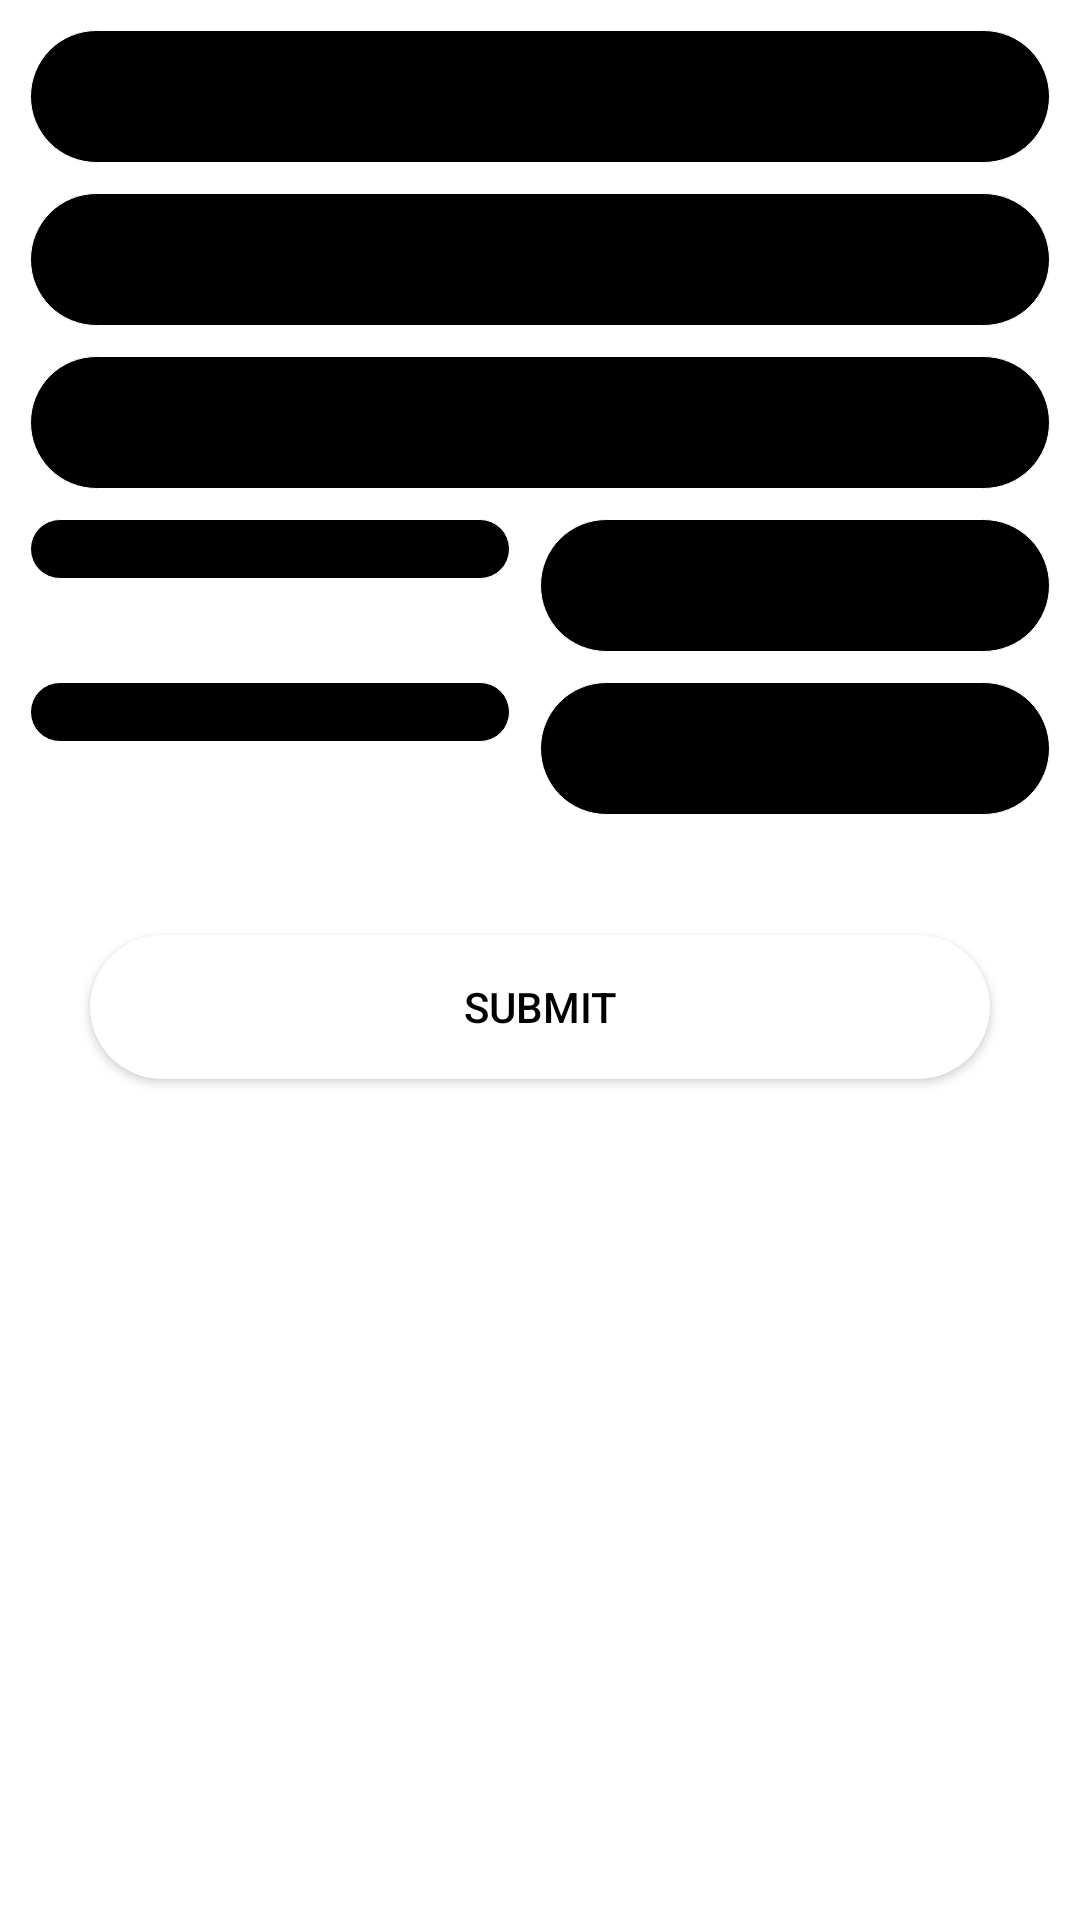

This screen was rendered from an Android layout file. Write that file and the resources it references.
<!-- AndroidManifest.xml: application theme Theme.HomeBudget -->
<!-- res/layout/activity_data_entry.xml -->
<?xml version="1.0" encoding="utf-8"?>
<LinearLayout xmlns:android="http://schemas.android.com/apk/res/android"
    xmlns:tools="http://schemas.android.com/tools"
    android:layout_width="match_parent"
    android:layout_height="match_parent"
    android:orientation="vertical"
    tools:context=".DataEntry">

    <EditText
        android:id="@+id/addUsersTxtBox"
        android:layout_width="match_parent"
        android:layout_height="wrap_content"
        android:cursorVisible="true"
        android:textCursorDrawable="@drawable/cursor_style"
        android:padding="10dp"
        android:hint="@string/add_users"
        android:layout_marginTop="10dp"
        android:layout_marginBottom="10dp"
        android:layout_marginLeft="10dp"
        android:layout_marginRight="10dp"
        android:background="@drawable/login_users_background"
        android:autofillHints=""
        android:inputType="text" />

    <EditText
        android:id="@+id/addShopTxtBox"
        android:layout_width="match_parent"
        android:layout_height="wrap_content"
        android:padding="10dp"
        android:cursorVisible="true"
        android:textCursorDrawable="@drawable/cursor_style"
        android:hint="@string/add_shop"
        android:layout_marginBottom="10dp"
        android:layout_marginLeft="10dp"
        android:layout_marginRight="10dp"
        android:background="@drawable/login_users_background"
        android:autofillHints=""
        android:inputType="text"
        />
    <EditText
        android:id="@+id/addCategoryTxtBox"
        android:layout_width="match_parent"
        android:layout_height="wrap_content"
        android:padding="10dp"
        android:cursorVisible="true"
        android:textCursorDrawable="@drawable/cursor_style"
        android:hint="@string/add_category"
        android:layout_marginBottom="10dp"
        android:layout_marginLeft="10dp"
        android:layout_marginRight="10dp"
        android:autofillHints=""
        android:inputType="text"
        android:background="@drawable/login_users_background"
        />
    <LinearLayout
        android:layout_width="match_parent"
        android:layout_height="wrap_content"
        android:orientation="horizontal"
        android:weightSum="2">
        <Spinner
            android:id="@+id/selectCategoryList"
            android:layout_width="match_parent"
            android:layout_height="wrap_content"
            android:layout_weight="1"
            android:padding="10dp"
            android:layout_marginLeft="10dp"
            android:layout_marginRight="10dp"
            android:spinnerMode="dialog"
            android:background="@drawable/login_users_background"
            />
    <EditText
        android:id="@+id/addSubCatTxtBox"
        android:layout_width="match_parent"
        android:layout_height="wrap_content"
        android:padding="10dp"
        android:cursorVisible="true"
        android:layout_weight="1"
        android:textCursorDrawable="@drawable/cursor_style"
        android:hint="@string/add_sub_category"
        android:layout_marginBottom="10dp"
        android:layout_marginRight="10dp"
        android:background="@drawable/login_users_background"
        android:autofillHints=""
        android:inputType="text"
        />
    </LinearLayout>
    <LinearLayout
        android:layout_width="match_parent"
        android:layout_height="wrap_content"
        android:orientation="horizontal"
        android:weightSum="2">
        <Spinner
            android:id="@+id/selectSubCategoryList"
            android:layout_width="match_parent"
            android:layout_height="wrap_content"
            android:layout_weight="1"
            android:padding="10dp"
            android:layout_marginLeft="10dp"
            android:layout_marginRight="10dp"
            android:spinnerMode="dialog"
            android:background="@drawable/login_users_background"
            />
    <EditText
        android:id="@+id/addItemsTxtBox"
        android:layout_width="match_parent"
        android:layout_height="wrap_content"
        android:padding="10dp"
        android:layout_marginBottom="10dp"
        android:layout_weight="1"
        android:cursorVisible="true"
        android:textCursorDrawable="@drawable/cursor_style"
        android:layout_marginRight="10dp"
        android:hint="@string/add_items"
        android:background="@drawable/login_users_background"
        android:autofillHints=""
        android:inputType="text"
        />
    </LinearLayout>
    <androidx.appcompat.widget.AppCompatButton
        android:layout_width="match_parent"
        android:layout_height="wrap_content"
        android:id="@+id/dataSubmitBtn"
        android:layout_marginLeft="30dp"
        android:layout_marginRight="30dp"
        android:text="@string/submit"
        android:layout_marginTop="30dp"
        android:foreground="?android:attr/selectableItemBackground"
        android:background="@drawable/button_ripple_effect"
        android:textColor="@color/black"/>
    <TextView
        android:id="@+id/errorResponse"
        android:layout_width="match_parent"
        android:layout_height="wrap_content"
        android:layout_marginTop="20dp"
        />

</LinearLayout>
<!-- resources referenced by this layout -->
<resources>
  <color name="black">#FF000000</color>
  <!-- drawable button_ripple_effect (drawable) -->
  <?xml version="1.0" encoding="utf-8"?>
  <ripple xmlns:android="http://schemas.android.com/apk/res/android"
      android:color="@color/black">
      <item android:id="@android:id/mask">
          <shape android:shape="rectangle">
              <solid android:color="@color/black" />
              <corners android:radius="32dp"/>
  
          </shape>
      </item>
  
      <item android:id="@android:id/background">
          <shape android:shape="rectangle">
              <gradient
                  android:angle="90"
                  android:endColor="@color/white"
                  android:startColor="@color/white"
                  android:type="radial" />
              <corners android:radius="32dp"/>
          </shape>
      </item>
  </ripple>
  <!-- drawable login_users_background (drawable) -->
  <shape xmlns:android="http://schemas.android.com/apk/res/android"
      android:shape="rectangle">
  
      <solid android:color="@color/black" />
      <stroke android:color="@color/white" android:width="1px"/>
      <corners android:radius="32dp" />
  
  </shape>
  <string name="add_category">Add category</string>
  <string name="add_items">Add items</string>
  <string name="add_shop">Add shop</string>
  <string name="add_sub_category">Add sub category</string>
  <string name="add_users">Add users</string>
  <string name="submit">Submit</string>
  <style name="Theme.HomeBudget" parent="Theme.MaterialComponents.DayNight.DarkActionBar">
          
          <item name="colorPrimary">@color/purple_500</item>
          <item name="colorPrimaryVariant">@color/purple_700</item>
          <item name="colorOnPrimary">@color/white</item>
          
          <item name="colorSecondary">@color/teal_200</item>
          <item name="colorSecondaryVariant">@color/teal_700</item>
          <item name="colorOnSecondary">@color/black</item>
          
          <item name="android:statusBarColor" tools:targetApi="l">?attr/colorPrimaryVariant</item>
          
      </style>
  <color name="white">#FFFFFFFF</color>
  <color name="purple_500">#FF6200EE</color>
  <color name="purple_700">#FF000000</color>
  <color name="teal_200">#FF6200EE</color>
  <color name="teal_700">#FF018786</color>
</resources>
